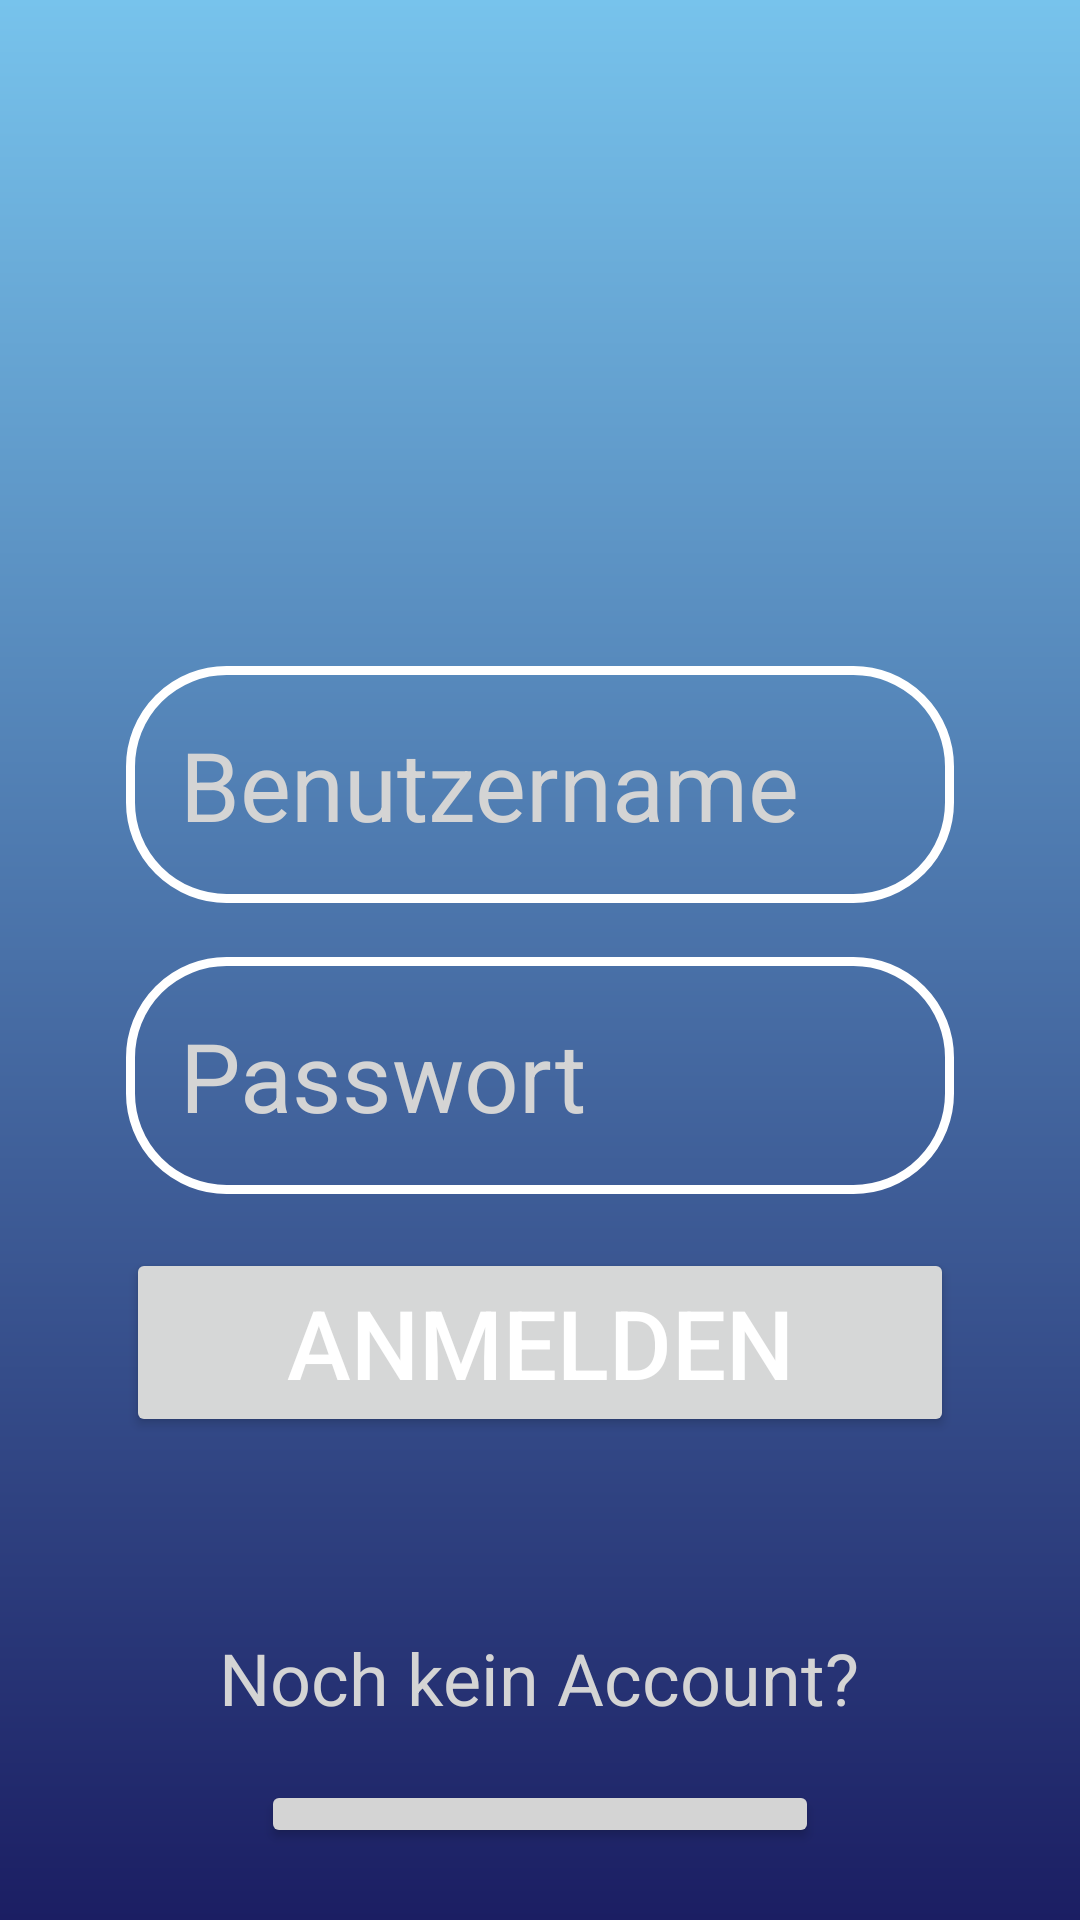

Reconstruct the res/layout file that produces this screen, plus the resources it refers to.
<!-- AndroidManifest.xml: application theme Theme.TSUG -->
<!-- res/layout/activity_main.xml -->
<?xml version="1.0" encoding="utf-8"?>
<RelativeLayout
    xmlns:android="http://schemas.android.com/apk/res/android"
    xmlns:app="http://schemas.android.com/apk/res-auto"
    xmlns:tools="http://schemas.android.com/tools"
    android:id="@+id/main"
    android:layout_width="match_parent"
    android:layout_height="match_parent"
    tools:context=".activities.MainActivity"
    android:gravity="center"
    android:padding="@dimen/klein"
    android:background="@drawable/login_background">

    <LinearLayout
        android:layout_width="match_parent"
        android:layout_height="wrap_content"
        android:gravity="center"
        android:orientation="vertical"
        android:paddingLeft="@dimen/sehrklein"
        android:paddingRight="@dimen/sehrklein">

        <ImageView
            android:layout_width="@dimen/gigantisch"
            android:layout_height="@dimen/gigantisch"
            android:src="@drawable/baseline_account_circle_24" />

        <EditText
            android:id="@+id/login_username"
            android:layout_width="match_parent"

            android:layout_height="wrap_content"
            android:layout_marginTop="@dimen/sehrklein"
            android:background="@drawable/cornered_backlayer"

            android:hint="Benutzername"
            android:inputType="text"
            android:padding="@dimen/sehrklein"

            android:textColor="@color/lightGray"
            android:textColorHint="@color/lightGray"
            android:textSize="@dimen/mittel" />

        <EditText
            android:id="@+id/login_password"
            android:layout_width="match_parent"

            android:layout_height="wrap_content"
            android:layout_marginTop="@dimen/sehrklein"
            android:background="@drawable/cornered_backlayer"

            android:hint="Passwort"
            android:inputType="textPassword"
            android:padding="@dimen/sehrklein"

            android:textColor="@color/lightGray"
            android:textColorHint="@color/lightGray"
            android:textSize="@dimen/mittel" />

        <Button
            android:id="@+id/login_button"

            android:layout_marginTop="@dimen/sehrklein"
            android:layout_width="match_parent"
            android:layout_height="wrap_content"

            android:text="Anmelden"
            android:textSize="@dimen/mittel"
            android:textColor="@color/white" />

        <TextView
            android:layout_marginTop="@dimen/sehrgross"
            android:layout_width="wrap_content"
            android:layout_height="wrap_content"

            android:text="Noch kein Account?"
            android:textSize="@dimen/klein"
            android:textColor="@color/lightGray"/>

        <Button
            android:id="@+id/login_register"

            android:layout_marginTop="@dimen/sehrklein"
            android:layout_width="wrap_content"
            android:layout_height="wrap_content"

            android:text="Registrieren"
            android:textSize="@dimen/klein"
            android:textColor="@color/darkBlue"
            android:backgroundTint="@color/lightGray"/>

    </LinearLayout>


</RelativeLayout>
<!-- resources referenced by this layout -->
<resources>
  <color name="darkBlue">#1B1E63</color>
  <color name="lightGray">#D4D4D4</color>
  <color name="white">#FFFFFF</color>
  <dimen name="gigantisch">180sp</dimen>
  <dimen name="klein">24sp</dimen>
  <dimen name="mittel">32sp</dimen>
  <dimen name="sehrgross">64sp</dimen>
  <dimen name="sehrklein">18sp</dimen>
  <!-- drawable cornered_backlayer (drawable) -->
  <?xml version="1.0" encoding="utf-8"?>
  <shape xmlns:android="http://schemas.android.com/apk/res/android"
  
      android:shape="rectangle">
  
      <corners
          android:radius="@dimen/mittel"/>
  
      <stroke
          android:width="3dp"
          android:color="@color/white"/>
  
  
  </shape>
  <!-- drawable login_background (drawable) -->
  <?xml version="1.0" encoding="utf-8"?>
  <shape xmlns:android="http://schemas.android.com/apk/res/android">
      <gradient
          android:type="linear"
          android:angle="100"
          android:startColor="@color/babyBlue"
          android:endColor="@color/darkBlue"/>
  </shape>
  <style name="Theme.TSUG" parent="Base.Theme.TSUG" />
  <color name="babyBlue">#77C3EC</color>
  <style name="Base.Theme.TSUG" parent="Theme.Material3.DayNight.NoActionBar">
          
          
      </style>
</resources>
